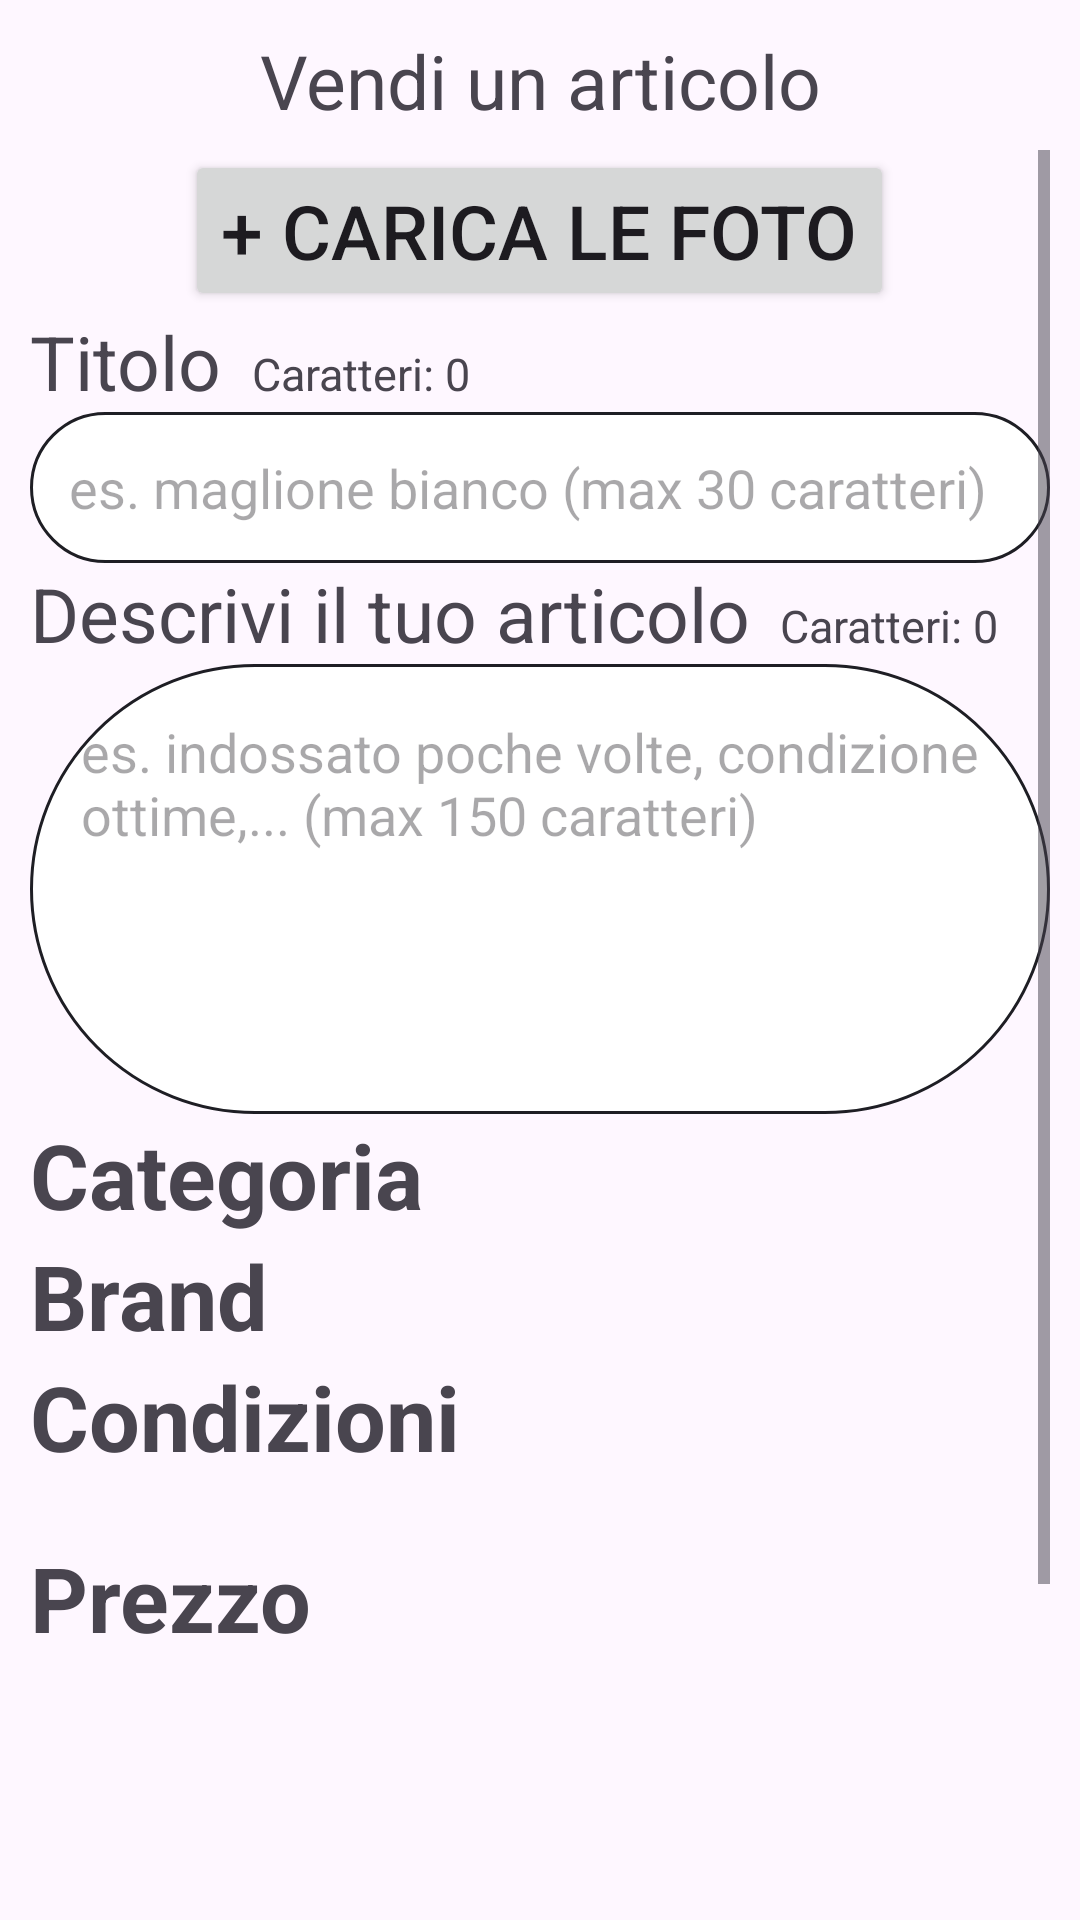

Produce the Android XML layout that renders to this screen, including the resource entries it uses.
<!-- AndroidManifest.xml: application theme Theme.ProgettoTesiClient -->
<!-- res/layout/add_prodotto_layout.xml -->
<?xml version="1.0" encoding="utf-8"?>
<RelativeLayout xmlns:android="http://schemas.android.com/apk/res/android"
    android:layout_width="match_parent"
    android:layout_height="match_parent"
    android:orientation="vertical"
    android:padding="10dp">

    <ProgressBar
        android:id="@+id/progressBar"
        android:layout_width="100dp"
        android:layout_height="100dp"
        style="@style/Widget.AppCompat.ProgressBar"
        android:layout_centerInParent="true"
        android:indeterminate="true"
        android:visibility="invisible"/>

        <RelativeLayout android:id="@+id/cancelContainer"
            android:layout_width="match_parent"
            android:layout_height="wrap_content">

            <Button
                android:id="@+id/cancelButton"
                android:layout_width="40dp"
                android:layout_height="40dp"
                android:background="@drawable/icons8_rimuovi" />

            <TextView
                android:layout_width="match_parent"
                android:layout_height="wrap_content"
                android:text="Vendi un articolo"
                android:textSize="25dp"
                android:gravity="center"/>

        </RelativeLayout>

    <ScrollView
        android:layout_width="match_parent"
        android:layout_height="match_parent"
        android:paddingBottom="50dp"
        android:layout_below="@id/cancelContainer">

        <LinearLayout
            android:layout_width="match_parent"
            android:layout_height="wrap_content"
            android:orientation="vertical">
            <HorizontalScrollView
                android:layout_width="wrap_content"
                android:layout_height="wrap_content">

                <LinearLayout android:id="@+id/containerFoto"
                    android:layout_width="wrap_content"
                    android:layout_height="wrap_content"
                    android:orientation="horizontal"/>
            </HorizontalScrollView>

            <Button
                android:id="@+id/buttonCaricaFoto"
                android:layout_width="wrap_content"
                android:layout_height="wrap_content"
                android:layout_gravity="center_horizontal"
                android:text="+ Carica le foto"
                android:textSize="25dp" />

            <LinearLayout
                android:layout_width="match_parent"
                android:layout_height="wrap_content"
                android:orientation="vertical">

                <LinearLayout
                    android:layout_width="wrap_content"
                    android:layout_height="wrap_content"
                    android:orientation="horizontal">

                    <TextView
                        android:layout_width="wrap_content"
                        android:layout_height="wrap_content"
                        android:text="Titolo"
                        android:textSize="25dp"/>

                    <TextView android:id="@+id/contatoreTitolo"
                        android:layout_width="wrap_content"
                        android:layout_height="wrap_content"
                        android:text="Caratteri: 0"
                        android:textSize="15dp"
                        android:layout_marginLeft="10dp"/>
                </LinearLayout>


                <EditText android:id="@+id/formTitolo"
                    android:layout_width="match_parent"
                    android:layout_height="wrap_content"
                    android:hint="es. maglione bianco (max 30 caratteri)"
                    android:maxLength="30"
                    android:maxLines="1"
                    android:background="@drawable/shape_edittext"
                    android:padding="13dp"/>

                <LinearLayout
                    android:layout_width="wrap_content"
                    android:layout_height="wrap_content"
                    android:orientation="horizontal">

                    <TextView
                        android:layout_width="wrap_content"
                        android:layout_height="wrap_content"
                        android:text="Descrivi il tuo articolo"
                        android:textSize="25dp"/>

                    <TextView android:id="@+id/contatoreDescrizione"
                        android:layout_width="wrap_content"
                        android:layout_height="wrap_content"
                        android:text="Caratteri: 0"
                        android:textSize="15dp"
                        android:layout_marginLeft="10dp"/>
                </LinearLayout>

                <EditText android:id="@+id/formDescrizione"
                    android:layout_width="match_parent"
                    android:layout_height="150dp"
                    android:hint="es. indossato poche volte, condizione ottime,... (max 150 caratteri)"
                    android:gravity="start"
                    android:maxLength="150"
                    android:background="@drawable/shape_edittext"
                    android:padding="17dp"/>

            </LinearLayout>

            <LinearLayout android:id="@+id/sceltaCategoria"
                android:layout_width="match_parent"
                android:layout_height="wrap_content"
                android:orientation="horizontal">

                <TextView
                    android:layout_width="wrap_content"
                    android:layout_height="wrap_content"
                    android:text="Categoria"
                    android:textSize="30dp"
                    android:textStyle="bold"
                    android:layout_weight="1"/>

            </LinearLayout>

            <RadioGroup android:id="@+id/opzioniCategoria"
                android:layout_width="wrap_content"
                android:layout_height="wrap_content"
                android:visibility="gone"/>

            <LinearLayout android:id="@+id/sceltaBrand"
                android:layout_width="match_parent"
                android:layout_height="wrap_content"
                android:orientation="horizontal">

                <TextView
                    android:layout_width="wrap_content"
                    android:layout_height="wrap_content"
                    android:text="Brand"
                    android:textSize="30dp"
                    android:textStyle="bold"
                    android:layout_weight="1"/>

            </LinearLayout>

            <RadioGroup android:id="@+id/opzioniBrand"
                android:layout_width="wrap_content"
                android:layout_height="wrap_content"
                android:visibility="gone"/>

            <LinearLayout android:id="@+id/sceltaCondizioni"
                android:layout_width="match_parent"
                android:layout_height="wrap_content"
                android:orientation="horizontal">

                <TextView
                    android:layout_width="wrap_content"
                    android:layout_height="wrap_content"
                    android:text="Condizioni"
                    android:textSize="30dp"
                    android:textStyle="bold"
                    android:layout_weight="1"/>

            </LinearLayout>

            <RadioGroup android:id="@+id/opzioniCondizioni"
                android:layout_width="wrap_content"
                android:layout_height="wrap_content"
                android:visibility="gone" />

            <LinearLayout android:id="@+id/sceltaPrezzo"
                android:layout_width="match_parent"
                android:layout_height="wrap_content"
                android:orientation="horizontal"
                android:layout_marginTop="20dp">

                <TextView
                    android:layout_width="wrap_content"
                    android:layout_height="wrap_content"
                    android:text="Prezzo"
                    android:textSize="30dp"
                    android:textStyle="bold"
                    android:layout_weight="1"/>

            </LinearLayout>

            <EditText android:id="@+id/formPrezzo"
                android:layout_width="100dp"
                android:layout_height="wrap_content"
                android:hint="€0.00"
                android:visibility="gone"
                android:inputType="numberDecimal"
                android:text="€"
                android:background="@drawable/shape_edittext"
                android:padding="13dp"/>

            <Button android:id="@+id/uploadButton"
                android:layout_width="match_parent"
                android:layout_height="wrap_content"
                android:text="Carica"
                android:textSize="30dp"
                android:layout_margin="40dp"/>

        </LinearLayout>
    </ScrollView>

</RelativeLayout>
<!-- resources referenced by this layout -->
<resources>
  <!-- drawable shape_edittext (drawable) -->
  <?xml version="1.0" encoding="utf-8"?>
  <shape xmlns:android="http://schemas.android.com/apk/res/android"
      android:shape="rectangle">
      <solid android:color="@android:color/white" />
      <stroke
          android:width="1dp"
          android:color="@color/black" />
      <padding
          android:left="8dp"
          android:top="8dp"
          android:right="8dp"
          android:bottom="8dp" />
  
      <corners android:radius="80dp"/>
  </shape>
  <style name="Theme.ProgettoTesiClient" parent="Base.Theme.ProgettoTesiClient" />
  <color name="black">#1E1E24</color>
  <style name="Base.Theme.ProgettoTesiClient" parent="Theme.Material3.DayNight.NoActionBar">
          
          
      </style>
</resources>
